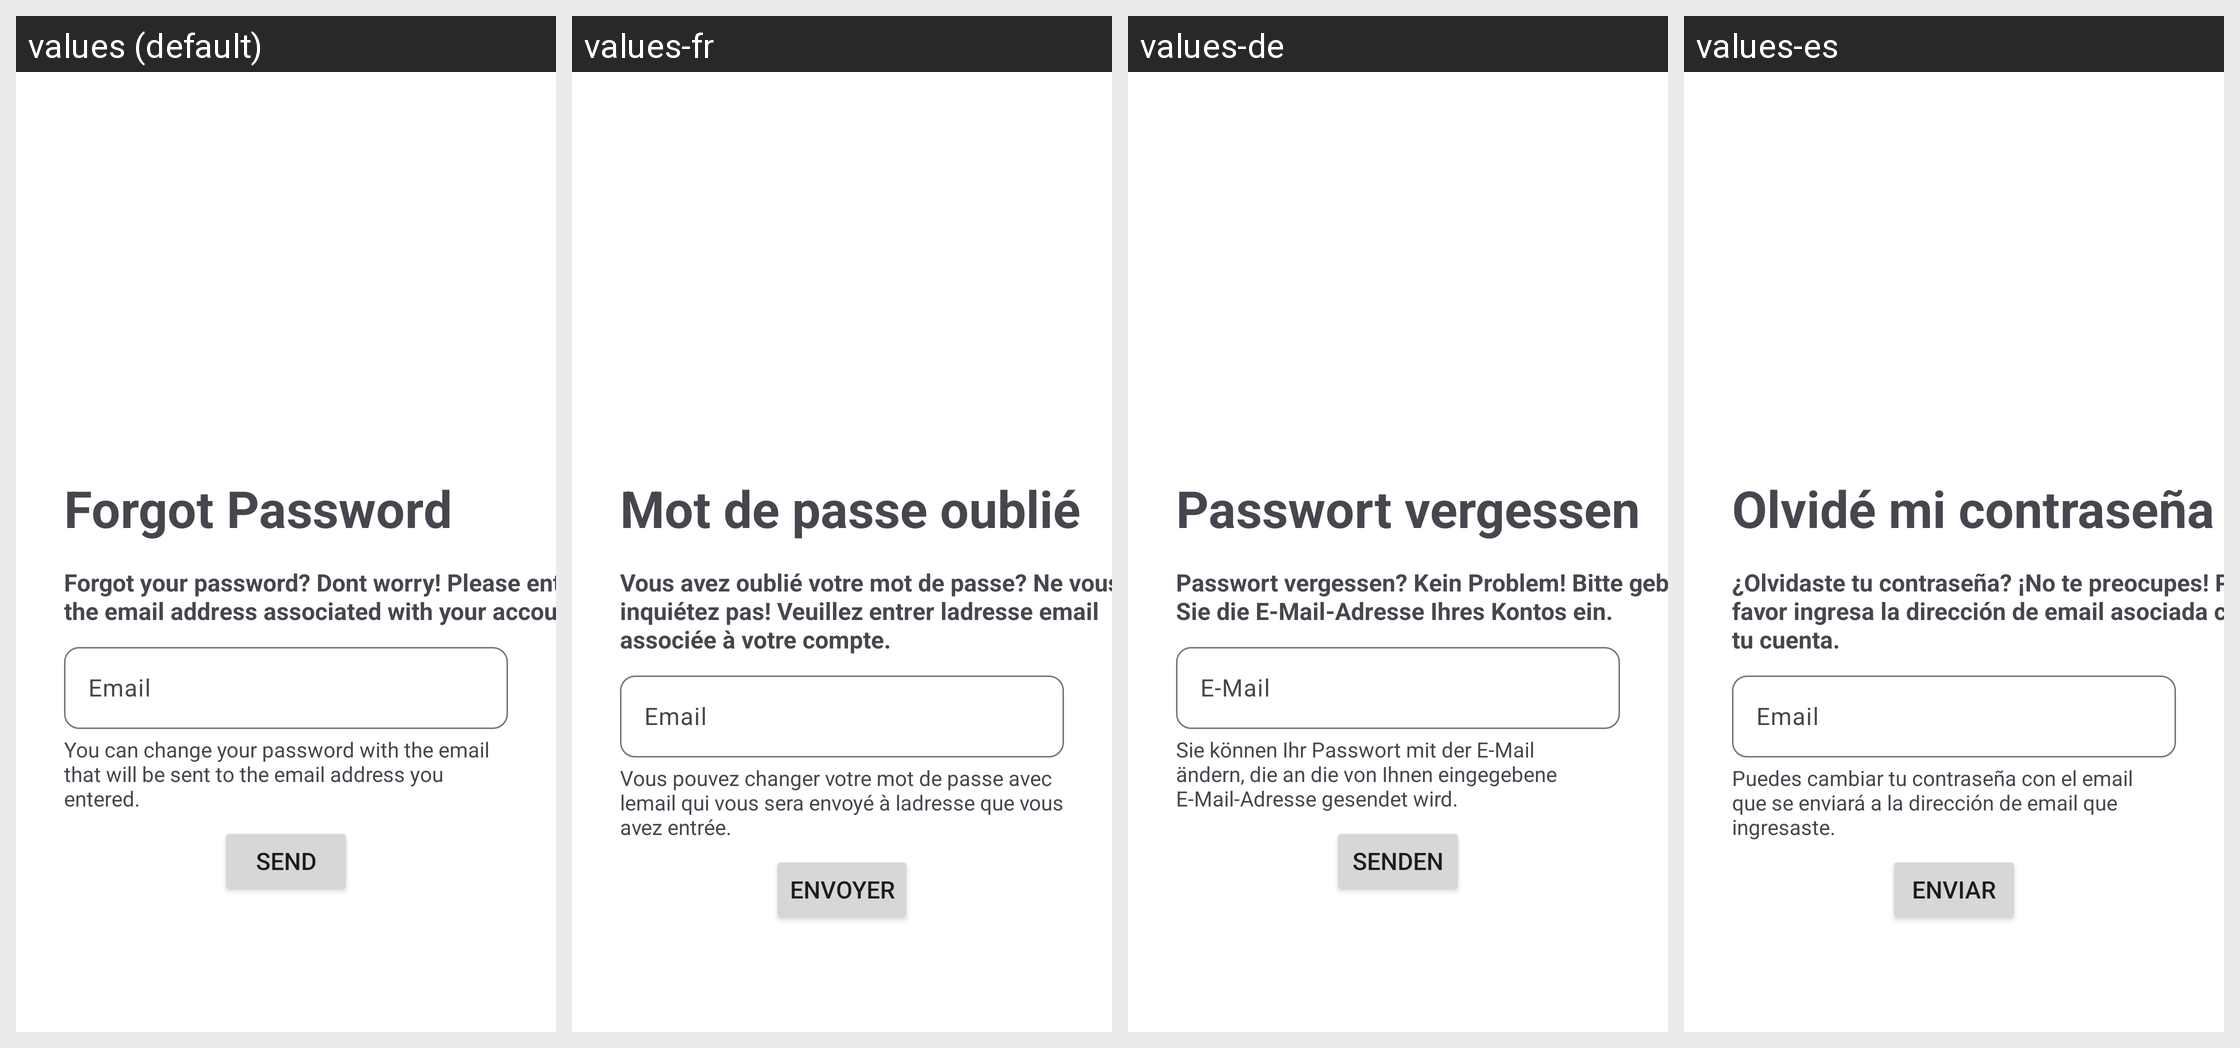

For this localized Android screen grid, give each drawn string resource with its value in every locale shown.
Android screen res/layout/fragment_forget_password.xml rendered under 4 locales, left to right: values (default), values-fr, values-de, values-es. Device: Nexus 5 (rendered at 1080×1920; each locale shown at half size, 540×960, under a caption strip naming it); theme Theme.TravelGuide.
Other locales in the repository, not shown: values-en, values-fr-rFR, values-tr.
Strings drawn on this screen, with the default value and each locale's value (text and hints the layout hard-codes, and strings that could not be matched under every locale, appear in the picture but are not listed):

email
  values: Email
  values-fr: Email
  values-de: E-Mail
  values-es: Email

forgetPassword
  values: Forgot Password
  values-fr: Mot de passe oublié
  values-de: Passwort vergessen
  values-es: Olvidé mi contraseña

send
  values: Send
  values-fr: Envoyer
  values-de: Senden
  values-es: Enviar

infoForgetPasword
  values: You can change your password with the email that will be sent to the email address you entered.
  values-fr: Vous pouvez changer votre mot de passe avec lemail qui vous sera envoyé à ladresse que vous avez entrée.
  values-de: Sie können Ihr Passwort mit der E-Mail ändern, die an die von Ihnen eingegebene E-Mail-Adresse gesendet wird.
  values-es: Puedes cambiar tu contraseña con el email que se enviará a la dirección de email que ingresaste.

forgetPasswordMessage
  values: Forgot your password? Dont worry! Please enter the email address associated with your account.
  values-fr: Vous avez oublié votre mot de passe? Ne vous inquiétez pas! Veuillez entrer ladresse email associée à votre compte.
  values-de: Passwort vergessen? Kein Problem! Bitte geben Sie die E-Mail-Adresse Ihres Kontos ein.
  values-es: ¿Olvidaste tu contraseña? ¡No te preocupes! Por favor ingresa la dirección de email asociada con tu cuenta.
